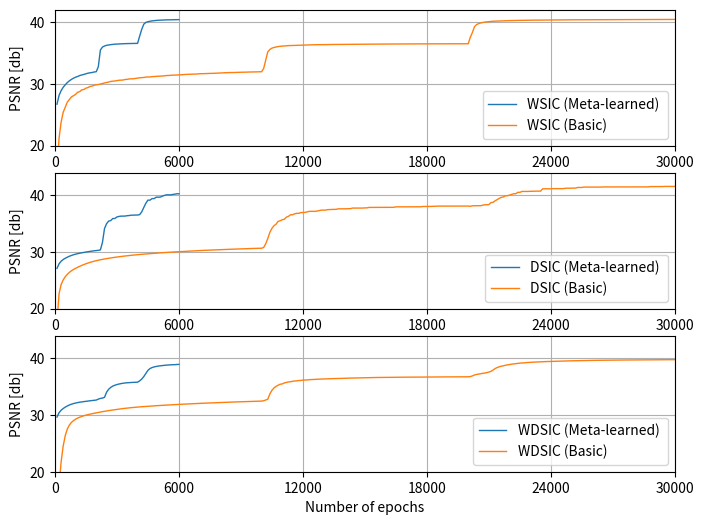

Reproduce this figure in Python. (Note: this script raises an exception after producing the figure.)
import matplotlib.pyplot as plt
import matplotlib.colors as mc
import numpy as np

## 折线配置
lw_1, lw_2, lw_3, lw_4 = 1, 1.25, 1.5, 1.75
ms_1, ms_2, ms_3, ms_4 = 1, 1.25, 1.5, 2
mk_1, mk_2, mk_3, mk_4 = "o", "v", "*", "D"
pt_1, pt_2, pt_3, pt_4 = ':', '--', '-', '-.'
co_1, co_2, co_3, co_4, co_5 = mc.TABLEAU_COLORS['tab:blue'], mc.TABLEAU_COLORS['tab:orange'], mc.TABLEAU_COLORS['tab:green'], mc.TABLEAU_COLORS['tab:red'],  mc.TABLEAU_COLORS['tab:pink']


fig, ax = plt.subplots(3, 1, figsize=(8, 6))
## CLEBA 小数据集
e_1 = np.arange(100, 30001, 100)
e_2 = np.arange(100, 6001, 100)
psnr_1 = [ 16.1786, 21.1956, 23.8035, 25.3930, 26.2172, 27.0383, 27.4633, 27.8911, 28.0801, 28.2936, 28.6374, 28.7349, 29.0293, 29.0856, 29.3037, 29.3921, 29.5815, 29.6361, 29.7716, 29.8405, 29.8902, 29.9625, 30.0511, 30.1505, 30.2154, 30.2840, 30.3911, 30.4295, 30.4641, 30.5246, 30.5813, 30.6084, 30.6189, 30.7019, 30.7301, 30.7942, 30.8079, 30.8239, 30.8746, 30.9192, 30.9821, 31.0054, 31.0266, 31.0891, 31.1129, 31.1129, 31.1626, 31.1839, 31.2098, 31.2308, 31.2625, 31.2633, 31.2945, 31.3464, 31.3539, 31.3845, 31.3954, 31.4000, 31.4306, 31.4574, 31.4708, 31.4853, 31.5222, 31.5354, 31.5437, 31.5544, 31.5881, 31.5881, 31.5984, 31.6376, 31.6396, 31.6484, 31.6647, 31.6764, 31.6900, 31.6934, 31.7065, 31.7269, 31.7399, 31.7484, 31.7680, 31.7976, 31.7994, 31.8221, 31.8238, 31.8315, 31.8393, 31.8553, 31.8595, 31.8789, 31.8863, 31.8885, 31.8956, 31.9159, 31.9159, 31.9213, 31.9291, 31.9485, 31.9553, 31.9555,
32.4882, 33.8101, 35.1848, 35.5620, 35.7744, 35.8913, 35.9705, 36.0361, 36.0795, 36.1141, 36.1303, 36.1549, 36.1884, 36.2003, 36.2181, 36.2290, 36.2479, 36.2594, 36.2743, 36.2854, 36.2872, 36.2981, 36.3056, 36.3141, 36.3194, 36.3338, 36.3340, 36.3402, 36.3438, 36.3471, 36.3471, 36.3608, 36.3678, 36.3711, 36.3745, 36.3763, 36.3763, 36.3813, 36.3847, 36.3936, 36.3936, 36.3975, 36.4003, 36.4003, 36.4013, 36.4013, 36.4071, 36.4127, 36.4140, 36.4140, 36.4166, 36.4166, 36.4230, 36.4270, 36.4277, 36.4324, 36.4343, 36.4396, 36.4402, 36.4429, 36.4458, 36.4482, 36.4513, 36.4519, 36.4523, 36.4550, 36.4568, 36.4584, 36.4612, 36.4640, 36.4643, 36.4651, 36.4663, 36.4677, 36.4677, 36.4680, 36.4680, 36.4716, 36.4716, 36.4748, 36.4755, 36.4755, 36.4776, 36.4776, 36.4787, 36.4787, 36.4805, 36.4849, 36.4849, 36.4852, 36.4852, 36.4858, 36.4858, 36.4858, 36.4868, 36.4879, 36.4880, 36.4891, 36.4893, 36.4893,
37.5503, 38.3054, 39.2320, 39.5843, 39.7452, 39.8580, 39.9260, 39.9978, 40.0366, 40.0682, 40.1076, 40.1364, 40.1513, 40.1686, 40.1900, 40.1927, 40.2031, 40.2204, 40.2261, 40.2375, 40.2462, 40.2583, 40.2635, 40.2680, 40.2758, 40.2819, 40.2854, 40.2916, 40.2949, 40.3014, 40.3071, 40.3111, 40.3134, 40.3205, 40.3268, 40.3268, 40.3324, 40.3345, 40.3351, 40.3367, 40.3371, 40.3371, 40.3430, 40.3492, 40.3492, 40.3503, 40.3603, 40.3616, 40.3666, 40.3666, 40.3679, 40.3691, 40.3708, 40.3727, 40.3733, 40.3778, 40.3786, 40.3793, 40.3823, 40.3827, 40.3845, 40.3882, 40.3894, 40.3904, 40.3906, 40.3926, 40.3955, 40.3955, 40.3955, 40.3987, 40.3998, 40.3998, 40.4023, 40.4023, 40.4036, 40.4049, 40.4054, 40.4078, 40.4088, 40.4099, 40.4113, 40.4126, 40.4141, 40.4146, 40.4148, 40.4148, 40.4148, 40.4156, 40.4156, 40.4183, 40.4183, 40.4188, 40.4188, 40.4188, 40.4199, 40.4204, 40.4236, 40.4262, 40.4274, 40.4274,]
psnr_2 = [ 26.7032, 28.1207, 28.8973, 29.4418, 29.8518, 30.2009, 30.4884, 30.7219, 30.9149, 31.0777, 31.1903, 31.3452, 31.4385, 31.5203, 31.6323, 31.7220, 31.7894, 31.8326, 31.9224, 31.9560,
32.7751, 35.4731, 35.9555, 36.1287, 36.2380, 36.2894, 36.3485, 36.3826, 36.4269, 36.4350, 36.4598, 36.4759, 36.4884, 36.5071, 36.5160, 36.5248, 36.5303, 36.5432, 36.5432, 36.5539,
37.7235, 38.8076, 39.6588, 39.9431, 40.0599, 40.1335, 40.1894, 40.2323, 40.2668, 40.2912, 40.3119, 40.3244, 40.3396, 40.3564, 40.3637, 40.3661, 40.3739, 40.3873, 40.3902, 40.3973,]
ax[0].plot(e_2, psnr_2, pt_3, label="WSIC (Meta-learned) ", c=co_1, linewidth=lw_1)
ax[0].plot(e_1, psnr_1, pt_3, label="WSIC (Basic)", c=co_2, linewidth=lw_1)
ax[0].set_ylabel("PSNR [db]")
ax[0].set_xlabel("Number of epochs")
ax[0].set_xlim(0, 30000)
ax[0].set_ylim(20, 42)
ax[0].grid()
ax[0].legend(loc='lower right')
ax[0].xaxis.set_ticks([0, 6000, 12000, 18000, 24000, 30000])

e_1 = np.arange(100, 30001, 100)
e_2 = np.arange(100, 6001, 100)
psnr_1 = [ 17.5508, 22.6342, 24.2512, 25.0832, 25.6349, 26.0628, 26.4104, 26.6933, 26.9262, 27.1272, 27.3099, 27.4823, 27.6462, 27.7970, 27.9332, 28.0582, 28.1753, 28.2838, 28.3827, 28.4738, 28.5585, 28.6370, 28.7095, 28.7767, 28.8400, 28.9007, 28.9592, 29.0156, 29.0696, 29.1213, 29.1706, 29.2177, 29.2630, 29.3064, 29.3484, 29.3889, 29.4281, 29.4658, 29.5019, 29.5362, 29.5691, 29.6008, 29.6318, 29.6622, 29.6921, 29.7215, 29.7504, 29.7786, 29.8061, 29.8328, 29.8585, 29.8834, 29.9074, 29.9307, 29.9533, 29.9754, 29.9971, 30.0185, 30.0397, 30.0608, 30.0818, 30.1029, 30.1239, 30.1448, 30.1656, 30.1861, 30.2061, 30.2255, 30.2443, 30.2623, 30.2798, 30.2965, 30.3128, 30.3285, 30.3439, 30.3591, 30.3740, 30.3888, 30.4036, 30.4182, 30.4329, 30.4475, 30.4621, 30.4768, 30.4913, 30.5057, 30.5199, 30.5338, 30.5474, 30.5607, 30.5736, 30.5862, 30.5984, 30.6103, 30.6219, 30.6333, 30.6443, 30.6552, 30.6659, 30.6765,
30.8026, 31.4667, 32.3865, 33.4633, 34.1813, 34.6518, 34.9163, 35.4152, 35.5297, 35.7015, 35.7945, 36.1605, 36.3094, 36.5822, 36.5822, 36.7553, 36.8364, 36.8364, 36.9750, 36.9750, 37.0117, 37.0873, 37.1857, 37.1891, 37.1891, 37.1891, 37.2512, 37.3384, 37.4056, 37.4091, 37.4091, 37.4884, 37.5066, 37.5066, 37.5381, 37.5381, 37.6294, 37.6372, 37.6372, 37.6372, 37.6372, 37.6634, 37.6634, 37.7660, 37.7660, 37.7660, 37.7660, 37.7660, 37.7660, 37.8006, 37.8006, 37.8815, 37.8815, 37.8815, 37.8815, 37.8815, 37.8815, 37.8815, 37.8815, 37.8815, 37.9009, 37.9009, 37.9009, 37.9009, 37.9822, 37.9822, 37.9822, 37.9822, 37.9822, 37.9822, 37.9822, 37.9822, 37.9822, 37.9822, 37.9822, 37.9949, 37.9949, 38.0461, 38.0461, 38.0588, 38.0588, 38.0588, 38.0813, 38.0813, 38.1155, 38.1155, 38.1155, 38.1155, 38.1197, 38.1197, 38.1197, 38.1197, 38.1197, 38.1197, 38.1197, 38.1197, 38.1197, 38.1197, 38.1197, 38.1197,
38.0823, 38.1681, 38.1864, 38.1864, 38.1864, 38.1864, 38.2645, 38.3557, 38.3557, 38.3919, 38.7345, 38.7793, 39.0452, 39.2641, 39.4804, 39.6662, 39.7286, 39.9410, 39.9410, 40.0671, 40.1936, 40.3014, 40.3014, 40.5470, 40.5470, 40.7056, 40.7056, 40.7056, 40.7056, 40.7272, 40.7272, 40.7514, 40.7514, 40.7514, 40.7579, 41.1700, 41.1700, 41.1700, 41.1700, 41.1700, 41.1969, 41.1969, 41.1969, 41.1969, 41.1969, 41.1969, 41.2640, 41.2787, 41.2787, 41.2787, 41.2974, 41.2974, 41.4075, 41.4075, 41.4075, 41.4734, 41.4734, 41.4734, 41.4734, 41.4734, 41.4734, 41.4734, 41.4734, 41.4734, 41.4974, 41.4974, 41.4974, 41.4974, 41.4974, 41.4974, 41.4974, 41.4974, 41.4974, 41.4974, 41.4974, 41.4974, 41.4974, 41.4974, 41.4974, 41.4974, 41.5063, 41.5063, 41.5063, 41.5063, 41.5063, 41.5063, 41.5063, 41.5545, 41.5545, 41.5545, 41.5545, 41.5660, 41.5660, 41.5660, 41.5903, 41.5903, 41.5903, 41.5903, 41.5903, 41.5903,]
psnr_2 = [ 27.1217, 27.9221, 28.3740, 28.6773, 28.9035, 29.0935, 29.2579, 29.3996, 29.5213, 29.6241, 29.7124, 29.7910, 29.8635, 29.9319, 29.9974, 30.0604, 30.1191, 30.1722, 30.2200, 30.2632,
30.3021, 30.3756, 31.6994, 34.1574, 35.0112, 35.4712, 35.5592, 35.9218, 35.9218, 36.1971, 36.2904, 36.3464, 36.3464, 36.3556, 36.4205, 36.4537, 36.5155, 36.5176, 36.5364, 36.5364,
 36.6142, 37.0920, 37.8697, 38.6196, 39.1664, 39.1664, 39.4387, 39.4422, 39.6908, 39.6908, 39.7074, 39.8698, 40.0077, 40.1009, 40.1009, 40.1009, 40.1657, 40.2281, 40.2916, 40.2916,]
ax[1].plot(e_2, psnr_2, pt_3, label="DSIC (Meta-learned) ", c=co_1, linewidth=lw_1)
ax[1].plot(e_1, psnr_1, pt_3, label="DSIC (Basic)", c=co_2, linewidth=lw_1)
ax[1].set_ylabel("PSNR [db]")
ax[1].set_xlabel("Number of epochs")
ax[1].set_xlim(0, 30000)
ax[1].set_ylim(20, 44)
ax[1].grid()
ax[1].legend(loc='lower right')
ax[1].xaxis.set_ticks([0, 6000, 12000, 18000, 24000, 30000])

e_1 = np.arange(100, 30001, 100)
e_2 = np.arange(100, 6001, 100)
psnr_1 = [ 12.6310, 17.4687, 21.7368, 24.5379, 26.3829, 27.5402, 28.2556, 28.7117, 29.0325, 29.2775, 29.4728, 29.6337, 29.7705, 29.8897, 29.9945, 30.0874, 30.1716, 30.2504, 30.3266, 30.4013, 30.4739, 30.5435, 30.6104, 30.6745, 30.7358, 30.7942, 30.8503, 30.9045, 30.9570, 31.0084, 31.0591, 31.1086, 31.1563, 31.2015, 31.2440, 31.2836, 31.3205, 31.3552, 31.3880, 31.4193, 31.4493, 31.4782, 31.5061, 31.5332, 31.5595, 31.5852, 31.6103, 31.6349, 31.6588, 31.6822, 31.7050, 31.7272, 31.7489, 31.7703, 31.7914, 31.8123, 31.8328, 31.8530, 31.8728, 31.8923, 31.9115, 31.9303, 31.9489, 31.9672, 31.9852, 32.0029, 32.0203, 32.0373, 32.0541, 32.0706, 32.0868, 32.1026, 32.1183, 32.1336, 32.1487, 32.1636, 32.1784, 32.1930, 32.2074, 32.2218, 32.2361, 32.2503, 32.2643, 32.2782, 32.2919, 32.3054, 32.3187, 32.3317, 32.3445, 32.3571, 32.3695, 32.3816, 32.3936, 32.4055, 32.4172, 32.4289, 32.4405, 32.4521, 32.4637, 32.4753,
32.5286, 32.6611, 32.8005, 33.7305, 34.3802, 34.7963, 35.0687, 35.2850, 35.4510, 35.5065, 35.6851, 35.7762, 35.8540, 35.8906, 35.9737, 36.0239, 36.0420, 36.1085, 36.1216, 36.1733, 36.2015, 36.2015, 36.2547, 36.2782, 36.2899, 36.3093, 36.3361, 36.3516, 36.3679, 36.3679, 36.3978, 36.4047, 36.4255, 36.4396, 36.4522, 36.4522, 36.4748, 36.4748, 36.4971, 36.5009, 36.5174, 36.5280, 36.5376, 36.5472, 36.5572, 36.5682, 36.5773, 36.5872, 36.5964, 36.6050, 36.6126, 36.6175, 36.6246, 36.6334, 36.6334, 36.6452, 36.6510, 36.6557, 36.6610, 36.6646, 36.6687, 36.6687, 36.6753, 36.6753, 36.6753, 36.6892, 36.6901, 36.6965, 36.6965, 36.6965, 36.7056, 36.7056, 36.7056, 36.7056, 36.7168, 36.7168, 36.7168, 36.7168, 36.7257, 36.7257, 36.7257, 36.7302, 36.7347, 36.7375, 36.7403, 36.7403, 36.7403, 36.7410, 36.7490, 36.7490, 36.7492, 36.7492, 36.7566, 36.7566, 36.7566, 36.7600, 36.7640, 36.7640, 36.7640, 36.7695,
36.8007, 36.9244, 37.0869, 37.1789, 37.2405, 37.2928, 37.3490, 37.4189, 37.5020, 37.6046, 37.7353, 37.9609, 38.2126, 38.3997, 38.5332, 38.6408, 38.7004, 38.8083, 38.8774, 38.9436, 38.9975, 39.0485, 39.0964, 39.1357, 39.1760, 39.2130, 39.2130, 39.2732, 39.2998, 39.3232, 39.3441, 39.3610, 39.3798, 39.3987, 39.4160, 39.4305, 39.4456, 39.4592, 39.4718, 39.4838, 39.4955, 39.4955, 39.5166, 39.5276, 39.5385, 39.5491, 39.5593, 39.5692, 39.5790, 39.5790, 39.5964, 39.6058, 39.6150, 39.6150, 39.6306, 39.6386, 39.6459, 39.6528, 39.6593, 39.6655, 39.6713, 39.6768, 39.6791, 39.6865, 39.6915, 39.6915, 39.7002, 39.7049, 39.7094, 39.7094, 39.7171, 39.7211, 39.7247, 39.7247, 39.7307, 39.7340, 39.7370, 39.7399, 39.7427, 39.7454, 39.7454, 39.7504, 39.7530, 39.7530, 39.7578, 39.7604, 39.7604, 39.7651, 39.7676, 39.7676, 39.7721, 39.7746, 39.7746, 39.7786, 39.7811, 39.7811, 39.7858, 39.7881, 39.7881, 39.7923,]
psnr_2 = [ 29.6547, 30.4228, 30.8558, 31.1650, 31.4088, 31.6164, 31.7884, 31.9242, 32.0373, 32.1319, 32.2104, 32.2758, 32.3322, 32.3834, 32.4327, 32.4816, 32.5292, 32.5741, 32.6158, 32.6543,
32.8228, 32.9440, 33.0112, 33.1399, 34.0490, 34.5658, 34.8926, 35.1212, 35.2745, 35.3960, 35.4901, 35.5635, 35.6314, 35.6788, 35.7129, 35.7386, 35.7610, 35.7806, 35.7971, 35.8125,
 36.0460, 36.3630, 36.8031, 37.3552, 37.9005, 38.2197, 38.3962, 38.5110, 38.5908, 38.6566, 38.7088, 38.7469, 38.7936, 38.8261, 38.8569, 38.8805, 38.9028, 38.9028, 38.9419, 38.9581]
ax[2].plot(e_2, psnr_2, pt_3, label="WDSIC (Meta-learned) ", c=co_1, linewidth=lw_1)
ax[2].plot(e_1, psnr_1, pt_3, label="WDSIC (Basic)", c=co_2, linewidth=lw_1)
ax[2].set_ylabel("PSNR [db]")
ax[2].set_xlabel("Number of epochs")
ax[2].set_xlim(0, 30000)
ax[2].set_ylim(20, 44)
ax[2].grid()
ax[2].legend(loc='lower right')
ax[2].xaxis.set_ticks([0, 6000, 12000, 18000, 24000, 30000])

title = "meta_learning.jpg"
fig.savefig(f"./plot_imgs/{title}", dpi=300, bbox_inches='tight')
print(f"plot:  {title}")
plt.clf()
plt.close()